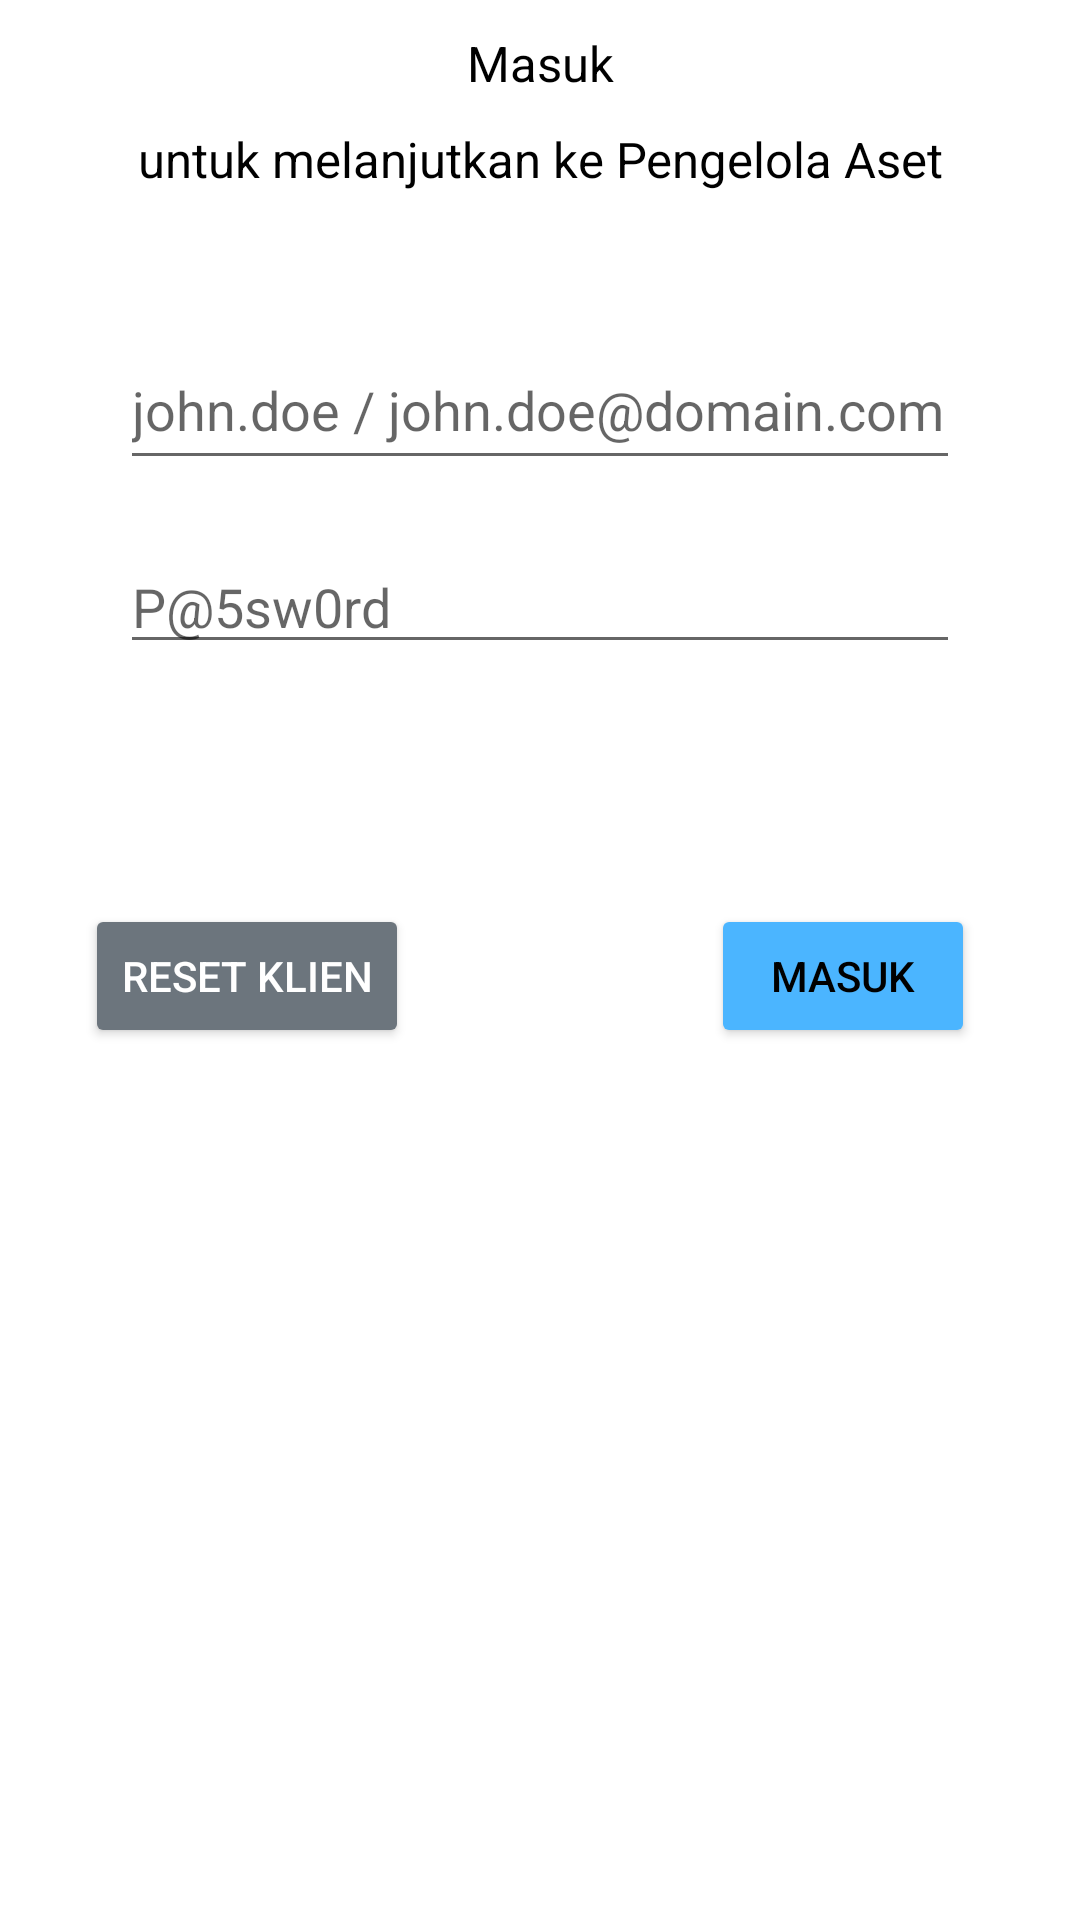

Produce the Android XML layout that renders to this screen, including the resource entries it uses.
<!-- AndroidManifest.xml: application theme Theme.AssetManager -->
<!-- res/layout/fragment_userverification.xml -->
<?xml version="1.0" encoding="utf-8"?>
<androidx.constraintlayout.widget.ConstraintLayout xmlns:android="http://schemas.android.com/apk/res/android"
    xmlns:app="http://schemas.android.com/apk/res-auto"
    xmlns:tools="http://schemas.android.com/tools"
    android:layout_width="match_parent"
    android:layout_height="match_parent">

    <TextView
        android:id="@+id/tv_welcome"
        android:layout_width="match_parent"
        android:layout_height="wrap_content"
        android:layout_margin="10dp"
        android:text="@string/text_welcome"
        android:textSize="8pt"
        android:textAlignment="center"
        app:layout_constraintEnd_toEndOf="parent"
        app:layout_constraintStart_toStartOf="parent"
        app:layout_constraintTop_toTopOf="parent" />

    <TextView
        android:id="@+id/tv_welcomemsg"
        android:layout_width="match_parent"
        android:layout_height="wrap_content"
        android:layout_margin="10dp"
        android:layout_marginTop="10dp"
        android:minHeight="48dp"
        android:text="@string/text_entrymsg"
        android:textAlignment="center"
        android:textSize="8pt"
        app:layout_constraintEnd_toEndOf="parent"
        app:layout_constraintStart_toStartOf="parent"
        app:layout_constraintTop_toBottomOf="@+id/tv_welcome" />

    <EditText
        android:id="@+id/et_username"
        android:layout_width="match_parent"
        android:layout_height="50dp"
        android:layout_marginHorizontal="40dp"
        android:layout_marginVertical="20dp"
        android:hint="@string/text_usernamehint"
        android:inputType="text"
        android:importantForAutofill="no"
        app:layout_constraintEnd_toEndOf="parent"
        app:layout_constraintStart_toStartOf="parent"
        app:layout_constraintTop_toBottomOf="@+id/tv_welcomemsg" />

    <EditText
        android:id="@+id/et_password"
        android:layout_width="match_parent"
        android:layout_height="wrap_content"
        android:layout_marginHorizontal="40dp"
        android:layout_marginVertical="20dp"
        android:hint="@string/text_passwordhint"
        android:inputType="textPassword"
        android:importantForAutofill="no"
        app:layout_constraintEnd_toEndOf="parent"
        app:layout_constraintStart_toStartOf="parent"
        app:layout_constraintTop_toBottomOf="@+id/et_username" />

    <Button
        android:id="@+id/btn_userlogin"
        android:layout_width="wrap_content"
        android:layout_height="wrap_content"
        android:layout_marginTop="80dp"
        android:layout_marginEnd="20dp"
        android:text="@string/text_signin"
        android:backgroundTint="@color/blue_info"
        app:layout_constraintEnd_toEndOf="parent"
        app:layout_constraintHorizontal_bias="0.94"
        app:layout_constraintStart_toStartOf="parent"
        app:layout_constraintTop_toBottomOf="@+id/et_password" />

    <Button
        android:id="@+id/btn_clientreset"
        android:layout_width="wrap_content"
        android:layout_height="wrap_content"
        android:layout_marginTop="80dp"
        android:layout_marginStart="20dp"
        android:backgroundTint="@color/grey_secondary"
        android:text="@string/text_clsclientauth"
        android:textColor="@color/white"
        app:layout_constraintEnd_toStartOf="@+id/btn_userlogin"
        app:layout_constraintHorizontal_bias="0.075"
        app:layout_constraintStart_toStartOf="parent"
        app:layout_constraintTop_toBottomOf="@+id/et_password" />

</androidx.constraintlayout.widget.ConstraintLayout>
<!-- resources referenced by this layout -->
<resources>
  <color name="blue_info">#FF4BB5FF</color>
  <color name="grey_secondary">#FF6C757D</color>
  <color name="white">#FFFFFFFF</color>
  <string name="text_clsclientauth">Reset Klien</string>
  <string name="text_entrymsg">untuk melanjutkan ke Pengelola Aset</string>
  <string name="text_passwordhint" translatable="false">P@5sw0rd</string>
  <string name="text_signin">Masuk</string>
  <string name="text_usernamehint" translatable="false">john.doe / john.doe@domain.com</string>
  <string name="text_welcome">Masuk</string>
  <style name="Theme.AssetManager" parent="Theme.MaterialComponents.DayNight.NoActionBar">
          
          <item name="colorPrimary">@color/orange_jodamo</item>
          <item name="colorPrimaryVariant">@color/orange_jodamo_200</item>
          <item name="colorOnPrimary">@color/black</item>
          <item name="android:windowBackground">@color/white</item>
          <item name="android:textColor">@color/black</item>
          
          <item name="colorSecondary">@color/teal_200</item>
          <item name="colorSecondaryVariant">@color/teal_700</item>
          <item name="colorOnSecondary">@color/black</item>
          
          <item name="android:statusBarColor" tools:targetApi="l">?attr/colorPrimaryVariant</item>
          
          <item name="android:windowContentTransitions">true</item>
          <item name="android:windowAllowEnterTransitionOverlap">true</item>
          <item name="android:windowAllowReturnTransitionOverlap">true</item>
          <item name="android:windowSharedElementEnterTransition">@android:transition/move</item>
          <item name="android:windowSharedElementExitTransition">@android:transition/move</item>
      </style>
  <color name="orange_jodamo">#FFDDB305</color>
  <color name="orange_jodamo_200">#FFb29211</color>
  <color name="black">#FF000000</color>
  <color name="teal_200">#FF03DAC5</color>
  <color name="teal_700">#FF018786</color>
</resources>
